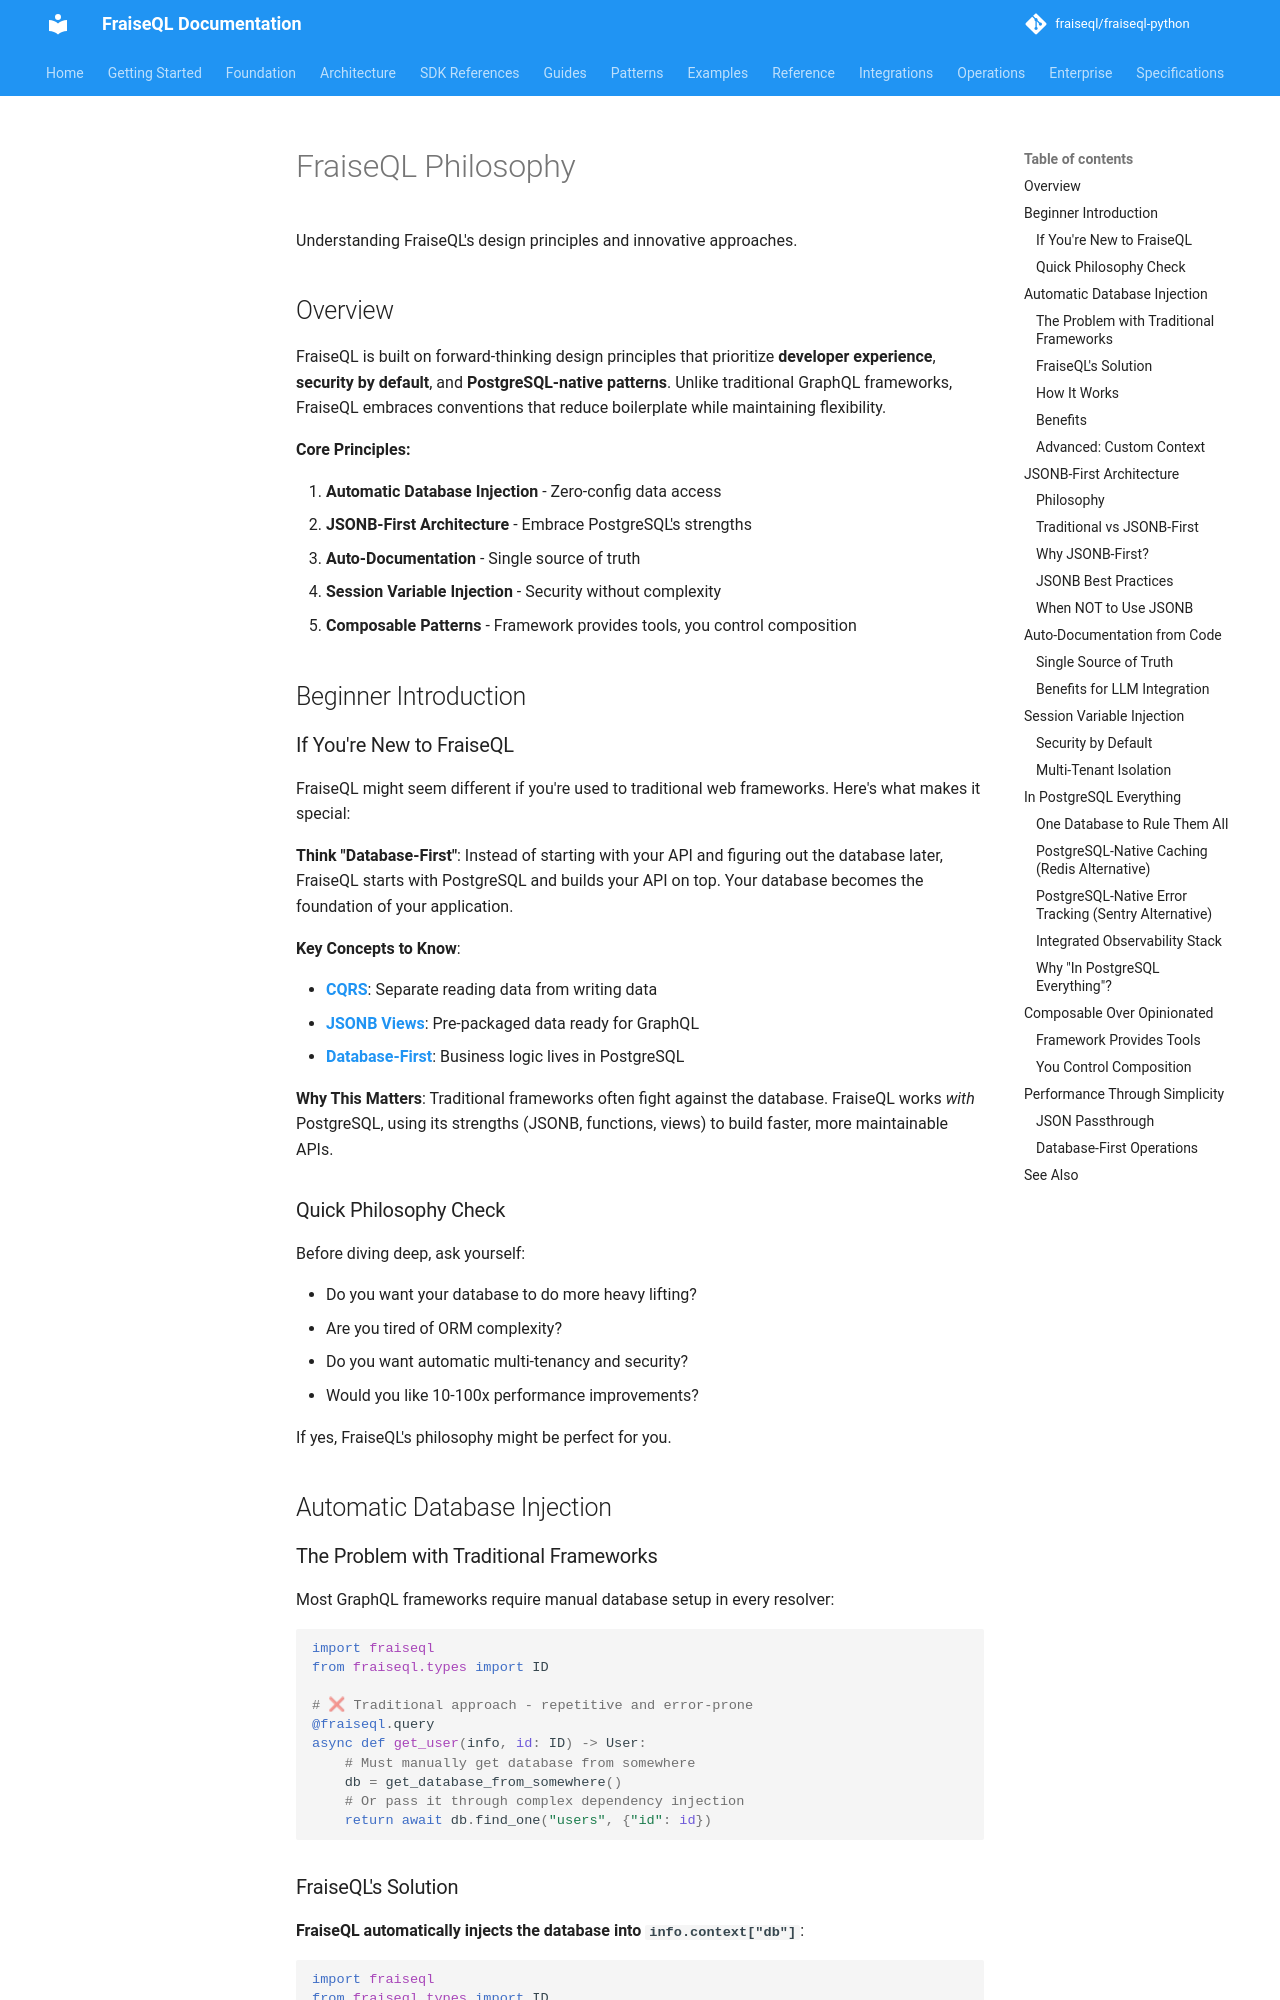

repository: fraiseql/fraiseql-python · page: core/fraiseql-philosophy/index.html · generator: mkdocs

---
title: FraiseQL Philosophy
description: Design principles, PostgreSQL-native patterns, and developer experience focus
tags:
  - philosophy
  - principles
  - design
  - PostgreSQL
  - architecture
---

# FraiseQL Philosophy

Understanding FraiseQL's design principles and innovative approaches.

## Overview

FraiseQL is built on forward-thinking design principles that prioritize **developer experience**, **security by default**, and **PostgreSQL-native patterns**. Unlike traditional GraphQL frameworks, FraiseQL embraces conventions that reduce boilerplate while maintaining flexibility.

**Core Principles:**

1. **Automatic Database Injection** - Zero-config data access
2. **JSONB-First Architecture** - Embrace PostgreSQL's strengths
3. **Auto-Documentation** - Single source of truth
4. **Session Variable Injection** - Security without complexity
5. **Composable Patterns** - Framework provides tools, you control composition

## Beginner Introduction

### If You're New to FraiseQL

FraiseQL might seem different if you're used to traditional web frameworks. Here's what makes it special:

**Think "Database-First"**: Instead of starting with your API and figuring out the database later, FraiseQL starts with PostgreSQL and builds your API on top. Your database becomes the foundation of your application.

**Key Concepts to Know**:

- **[CQRS](../core/concepts-glossary.md#cqrs-command-query-responsibility-segregation)**: Separate reading data from writing data
- **[JSONB Views](../core/concepts-glossary.md#view)**: Pre-packaged data ready for GraphQL
- **[Database-First](../core/concepts-glossary.md)**: Business logic lives in PostgreSQL

**Why This Matters**: Traditional frameworks often fight against the database. FraiseQL works *with* PostgreSQL, using its strengths (JSONB, functions, views) to build faster, more maintainable APIs.

### Quick Philosophy Check

Before diving deep, ask yourself:

- Do you want your database to do more heavy lifting?
- Are you tired of ORM complexity?
- Do you want automatic multi-tenancy and security?
- Would you like 10-100x performance improvements?

If yes, FraiseQL's philosophy might be perfect for you.

## Automatic Database Injection
